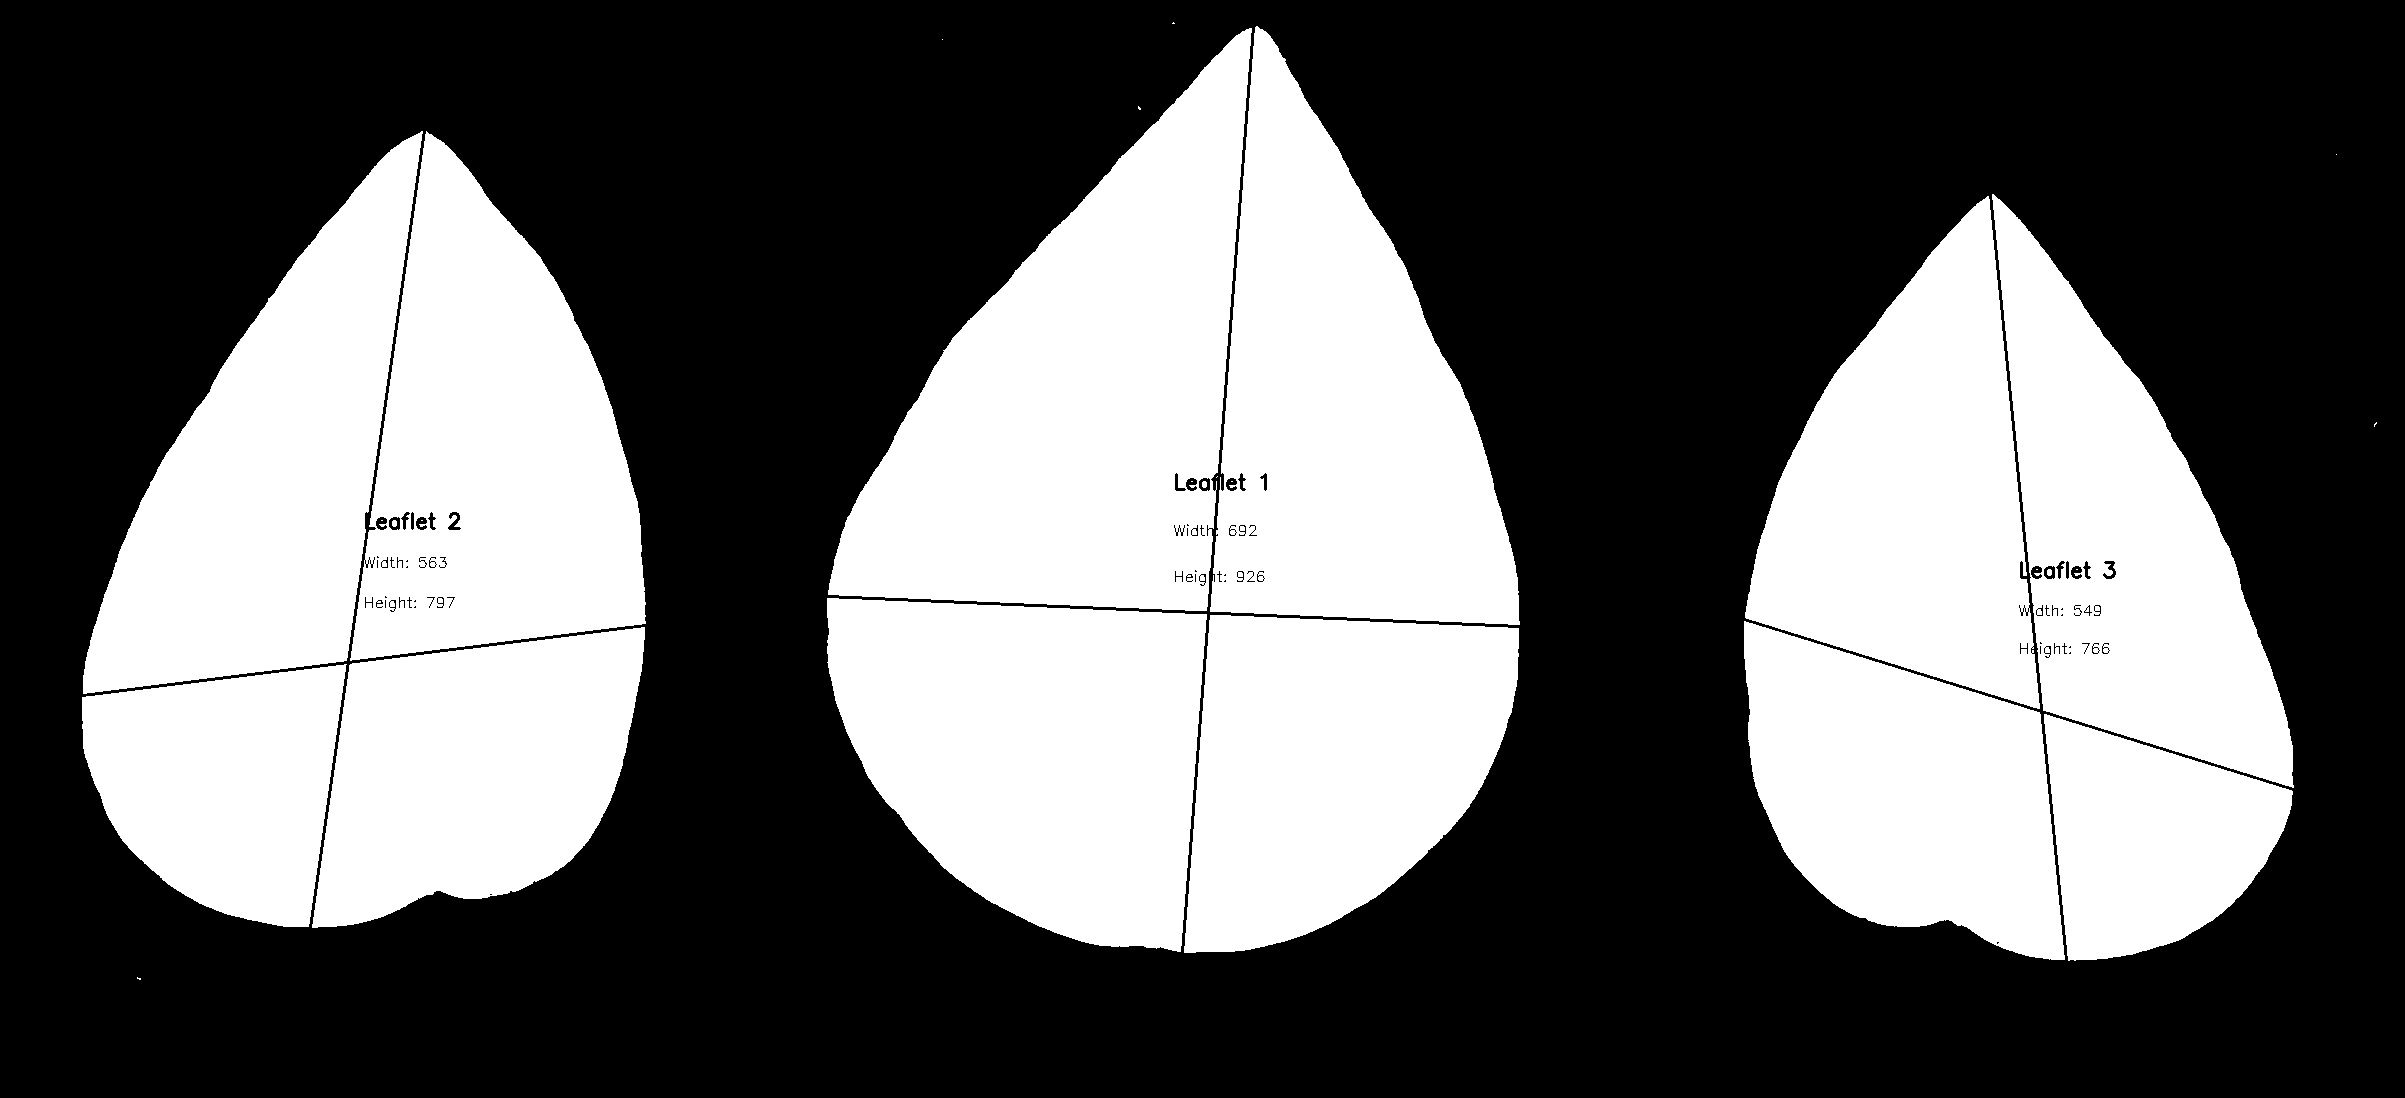

The table this chart was drawn from, first rows:
line_id, dpi, leaflet_id, width, height, ratio, area
BP2P_L, 500, 1, 692, 926, 0.7473, 434132
BP2P_L, 500, 2, 563, 797, 0.7064, 316771
BP2P_L, 500, 3, 549, 766, 0.7167, 290730
